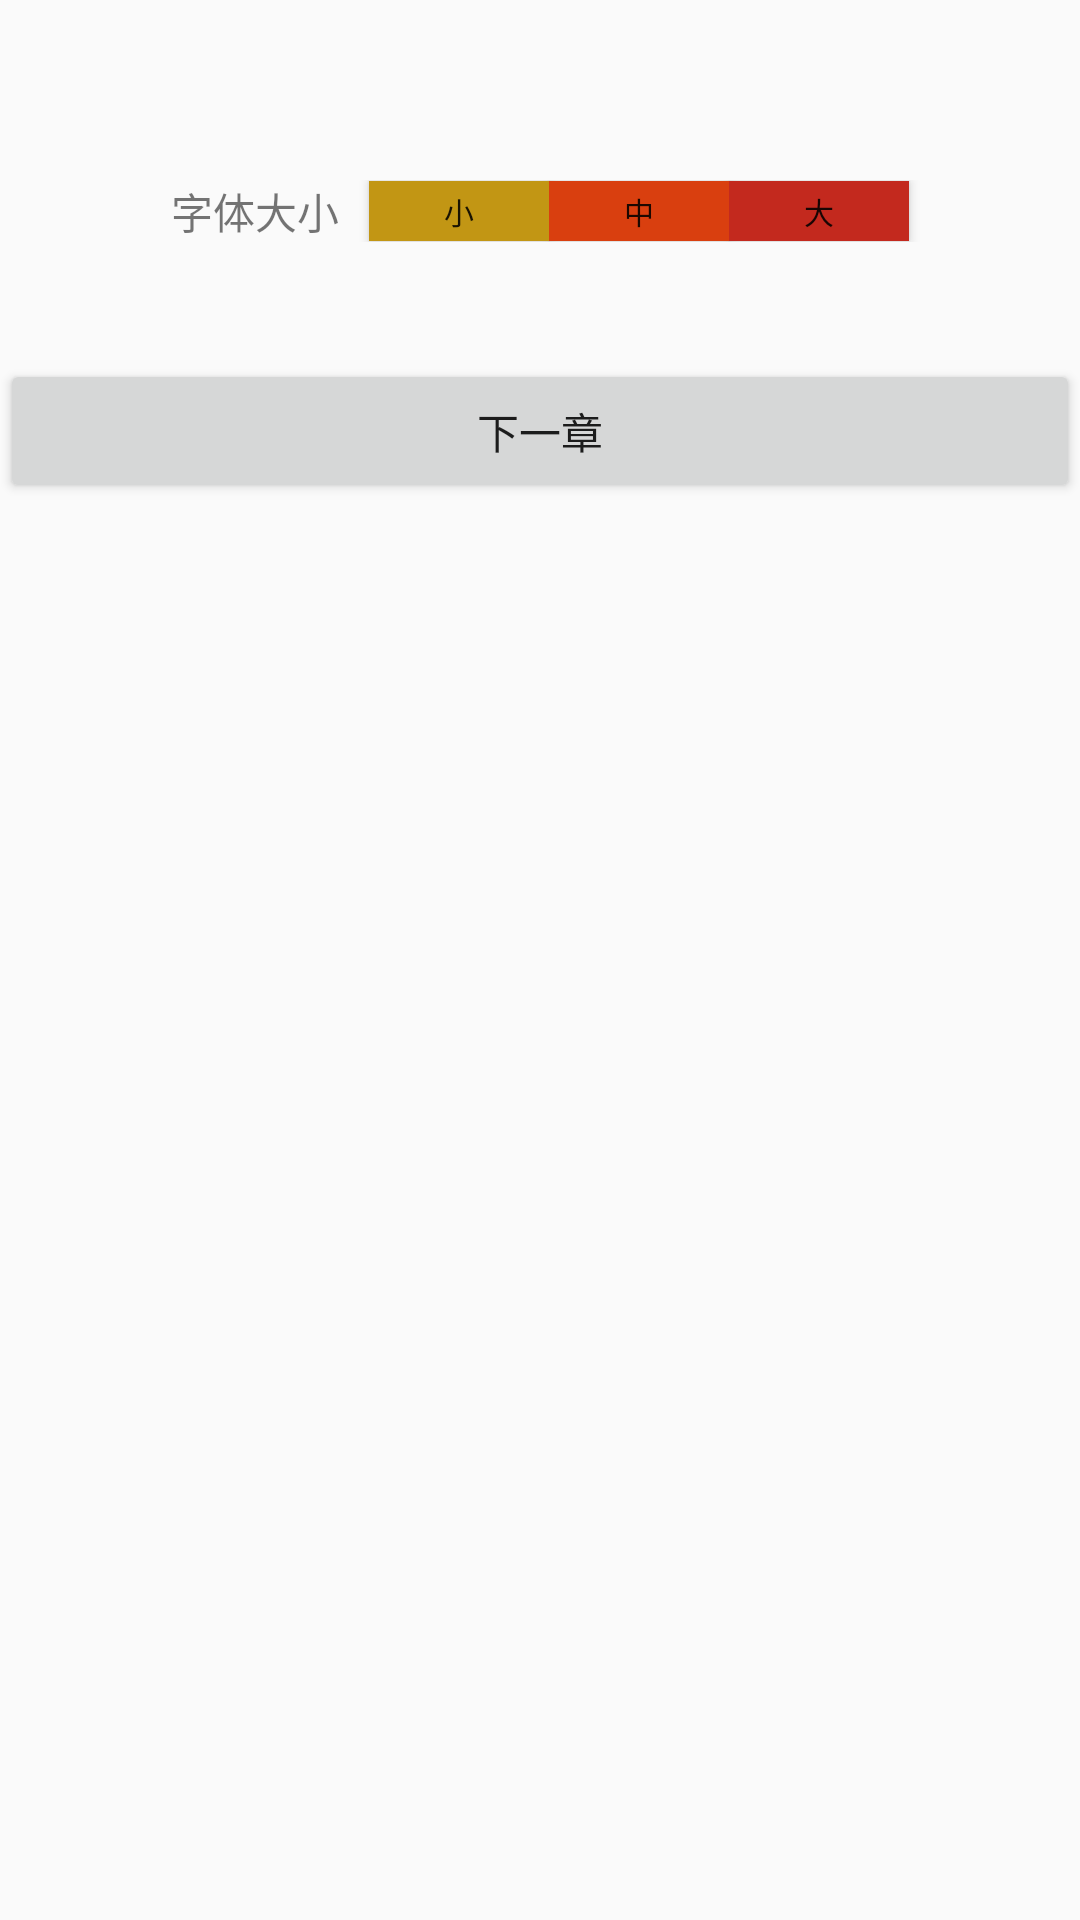

Layout XML and referenced resources for this Android screen:
<!-- AndroidManifest.xml: application theme AppTheme -->
<!-- res/layout/activity_chapter.xml -->
<?xml version="1.0" encoding="utf-8"?>
<LinearLayout xmlns:android="http://schemas.android.com/apk/res/android"
    xmlns:app="http://schemas.android.com/apk/res-auto"
    xmlns:tools="http://schemas.android.com/tools"
    android:layout_width="match_parent"
    android:layout_height="match_parent"
    android:layout_marginTop="10dp"
    android:layout_marginLeft="10dp"
    android:layout_marginRight="10dp"
    android:orientation="vertical"
    tools:context=".activity.ChapterActivity">

    <ScrollView
        android:layout_width="match_parent"
        android:layout_height="match_parent">

        <LinearLayout
            android:layout_width="match_parent"
            android:layout_height="match_parent"

            android:orientation="vertical">

            <TextView
                android:id="@+id/tv_chapter_title"
                android:layout_width="match_parent"
                android:layout_height="wrap_content"
                android:gravity="center"
                android:textSize="25sp" />

            <TextView
                android:id="@+id/tv_chapter_zishu"
                android:layout_width="match_parent"
                android:layout_height="wrap_content"
                android:layout_marginTop="10dp"
                android:gravity="center"
                android:textSize="12sp" />

            <LinearLayout
                android:layout_width="match_parent"
                android:layout_height="wrap_content"
                android:gravity="center"
                android:orientation="horizontal">

                <TextView
                    android:layout_width="wrap_content"
                    android:layout_height="wrap_content"
                    android:text="字体大小   " />

                <Button
                    android:id="@+id/btn_textsize_xiao"
                    android:layout_width="60dp"
                    android:layout_height="20dp"
                    android:background="#C29614"
                    android:text="小"
                    android:textSize="10sp" />

                <Button
                    android:id="@+id/btn_textsize_zhong"
                    android:layout_width="60dp"
                    android:layout_height="20dp"
                    android:background="#D93F0F"
                    android:text="中"
                    android:textSize="10sp" />

                <Button
                    android:id="@+id/btn_textsize_big"
                    android:layout_width="60dp"
                    android:layout_height="20dp"
                    android:background="#C3291E"
                    android:text="大"
                    android:textSize="10sp" />
            </LinearLayout>

            <TextView
                android:id="@+id/tv_chapter_content"
                android:layout_width="match_parent"
                android:layout_height="wrap_content"
                android:layout_marginTop="20dp" />
            <Button
                android:id="@+id/btn_next"
                android:layout_width="match_parent"
                android:text="下一章"
                android:layout_height="wrap_content" />

        </LinearLayout>

    </ScrollView>






</LinearLayout>
<!-- resources referenced by this layout -->
<resources>
  <style name="AppTheme" parent="Theme.AppCompat.Light.DarkActionBar">
          
          <item name="colorPrimary">@color/colorPrimary</item>
          <item name="colorPrimaryDark">@color/colorPrimaryDark</item>
          <item name="colorAccent">@color/colorAccent</item>
      </style>
  <!-- not gathered from this repository: default colours our renderer supplied (Android Studio template values) -->
  <color name="colorPrimary">#FF6200EE</color>
  <color name="colorPrimaryDark">#FF3700B3</color>
  <color name="colorAccent">#FF03DAC5</color>
</resources>
